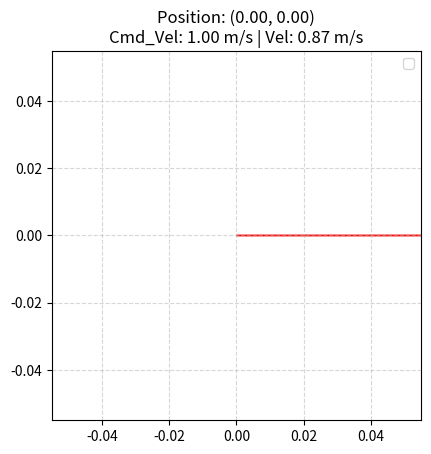

This chart was generated by the following Python code:
import matplotlib.pyplot as plt
from   matplotlib.animation import FuncAnimation
import numpy as np

# ================================
dtmillisec = 50                      # milliseconds
dtsec = dtmillisec / 1000.0

# Pos

rad_vec = np.array([0.0, 0.0])  

# Cmd_vel
     
vel_angle = 0     
                   
cmd_vel = 1 * dtsec                       
vel_noise = 0.1 * dtsec

vel = cmd_vel + vel_noise * np.random.randn()
vel_vec = np.array([vel * np.cos(vel_angle), vel * np.sin(vel_angle)])  # k Velocity

acc = 0                                                                 # k Acceleration
# Prediction

pred_acc      = np.array([0.0, 0.0])                # [0] - priori, [1] - posteriori
prev_pred_acc = np.array([0.0, 0.0])

pred_vel      = np.array([cmd_vel, cmd_vel])        # k prediction
prev_pred_vel = np.array([cmd_vel, cmd_vel])        # k-1 prediction

# Measurement

meas_noise = 0.01 * dtsec

# Filter

alpha = 0.001
beta = 0.1

# Estimated

est_point_vec = np.array([0.0, 0.0])

# Arrow

arrow_scale = 20.0
# ================================

fig, ax = plt.subplots()
half_width = 10
ax.set_aspect('equal')
ax.grid(True, linestyle='--', alpha=0.5)

real_point, = ax.plot([], [], 'ro', markersize=8)

est_point,  = ax.plot([], [], 'bs', markersize=6)

arrow = ax.quiver(rad_vec[0], rad_vec[1],
                  vel_vec[0] * arrow_scale, vel_vec[1] * arrow_scale,
                  color='red', angles='xy', scale_units='xy', scale=1,
                  width=0.005)

title = ax.set_title(f'Position: ({rad_vec[0]:.2f}, {est_point_vec[0]:.2f})\nCmd_Vel: {cmd_vel / dtsec:.2f} m/s | Vel: {vel / dtsec:.2f} m/s')
ax.legend(loc='upper right')

def init():
    real_point.set_data([], [])
    est_point.set_data ([], [])
    return real_point, est_point

def update_axis():
    ax.set_xlim(rad_vec[0] - half_width, rad_vec[0] + half_width)
    ax.set_ylim(rad_vec[1] - half_width, rad_vec[1] + half_width)
    title.set_text(f'Position: ({rad_vec[0]:.2f}, {est_point_vec[0]:.2f})\nCmd_Vel: {cmd_vel / dtsec:.2f} m/s | Vel: {vel / dtsec:.2f} m/s')
    
def update_point():
    real_point.set_data ([rad_vec[0]],     [rad_vec[1]])
    est_point.set_data  ([est_point_vec[0]], [est_point_vec[1]])
    arrow.set_offsets   ([[rad_vec[0], rad_vec[1]]])
    arrow.set_UVC       (vel_vec[0] * arrow_scale, vel_vec[1] * arrow_scale)
    
# State    
    
def update_state(vel_noise):
    global rad_vec, vel, vel_vec, acc
    
    prev_vel = vel
    
    vel = cmd_vel + vel_noise * np.random.randn()
    vel_vec = np.array([vel * np.cos(vel_angle), vel * np.sin(vel_angle)])
    
    rad_vec += vel_vec
    
    acc = (vel - prev_vel) / dtsec

# Predictions   
    
def update_pred(alpha, beta):
    global pred_acc, prev_pred_acc, pred_vel, prev_pred_vel
    
    pred_vel[0] = prev_pred_vel[1] + dtsec * prev_pred_acc[1]
    pred_acc[0] = prev_pred_acc[1]
    
    pred_acc[1] = (1 - alpha) * pred_acc[0] + alpha * measurement_acc(meas_noise)
    pred_vel[1] = pred_vel[0] + beta * dtsec * pred_acc[1]
    
# Estimation
def update_estimation():
    global est_point_vec, pred_vel
    
    est_point_vec += np.array([pred_vel[1], 0.0])
    
# Main

cnt_t = 0
error_sum = 0

def update_frame(frame):
    global cnt_t, error_sum
    
    update_state(vel_noise)
    
    update_pred(alpha, beta)
    
    update_estimation()
    
    cnt_t += 1
    error_sum += abs(rad_vec[0] - est_point_vec[0])
    print(f"position error = {error_sum:.4f}, time = {cnt_t}")

    update_point()
    update_axis()
    return real_point, arrow, title

# Measurement

def measurement_acc(meas_noise):
    return acc + meas_noise * np.random.randn()

ani = FuncAnimation(fig, update_frame, frames=1, init_func=init, blit=False, interval=dtmillisec)

plt.show()
